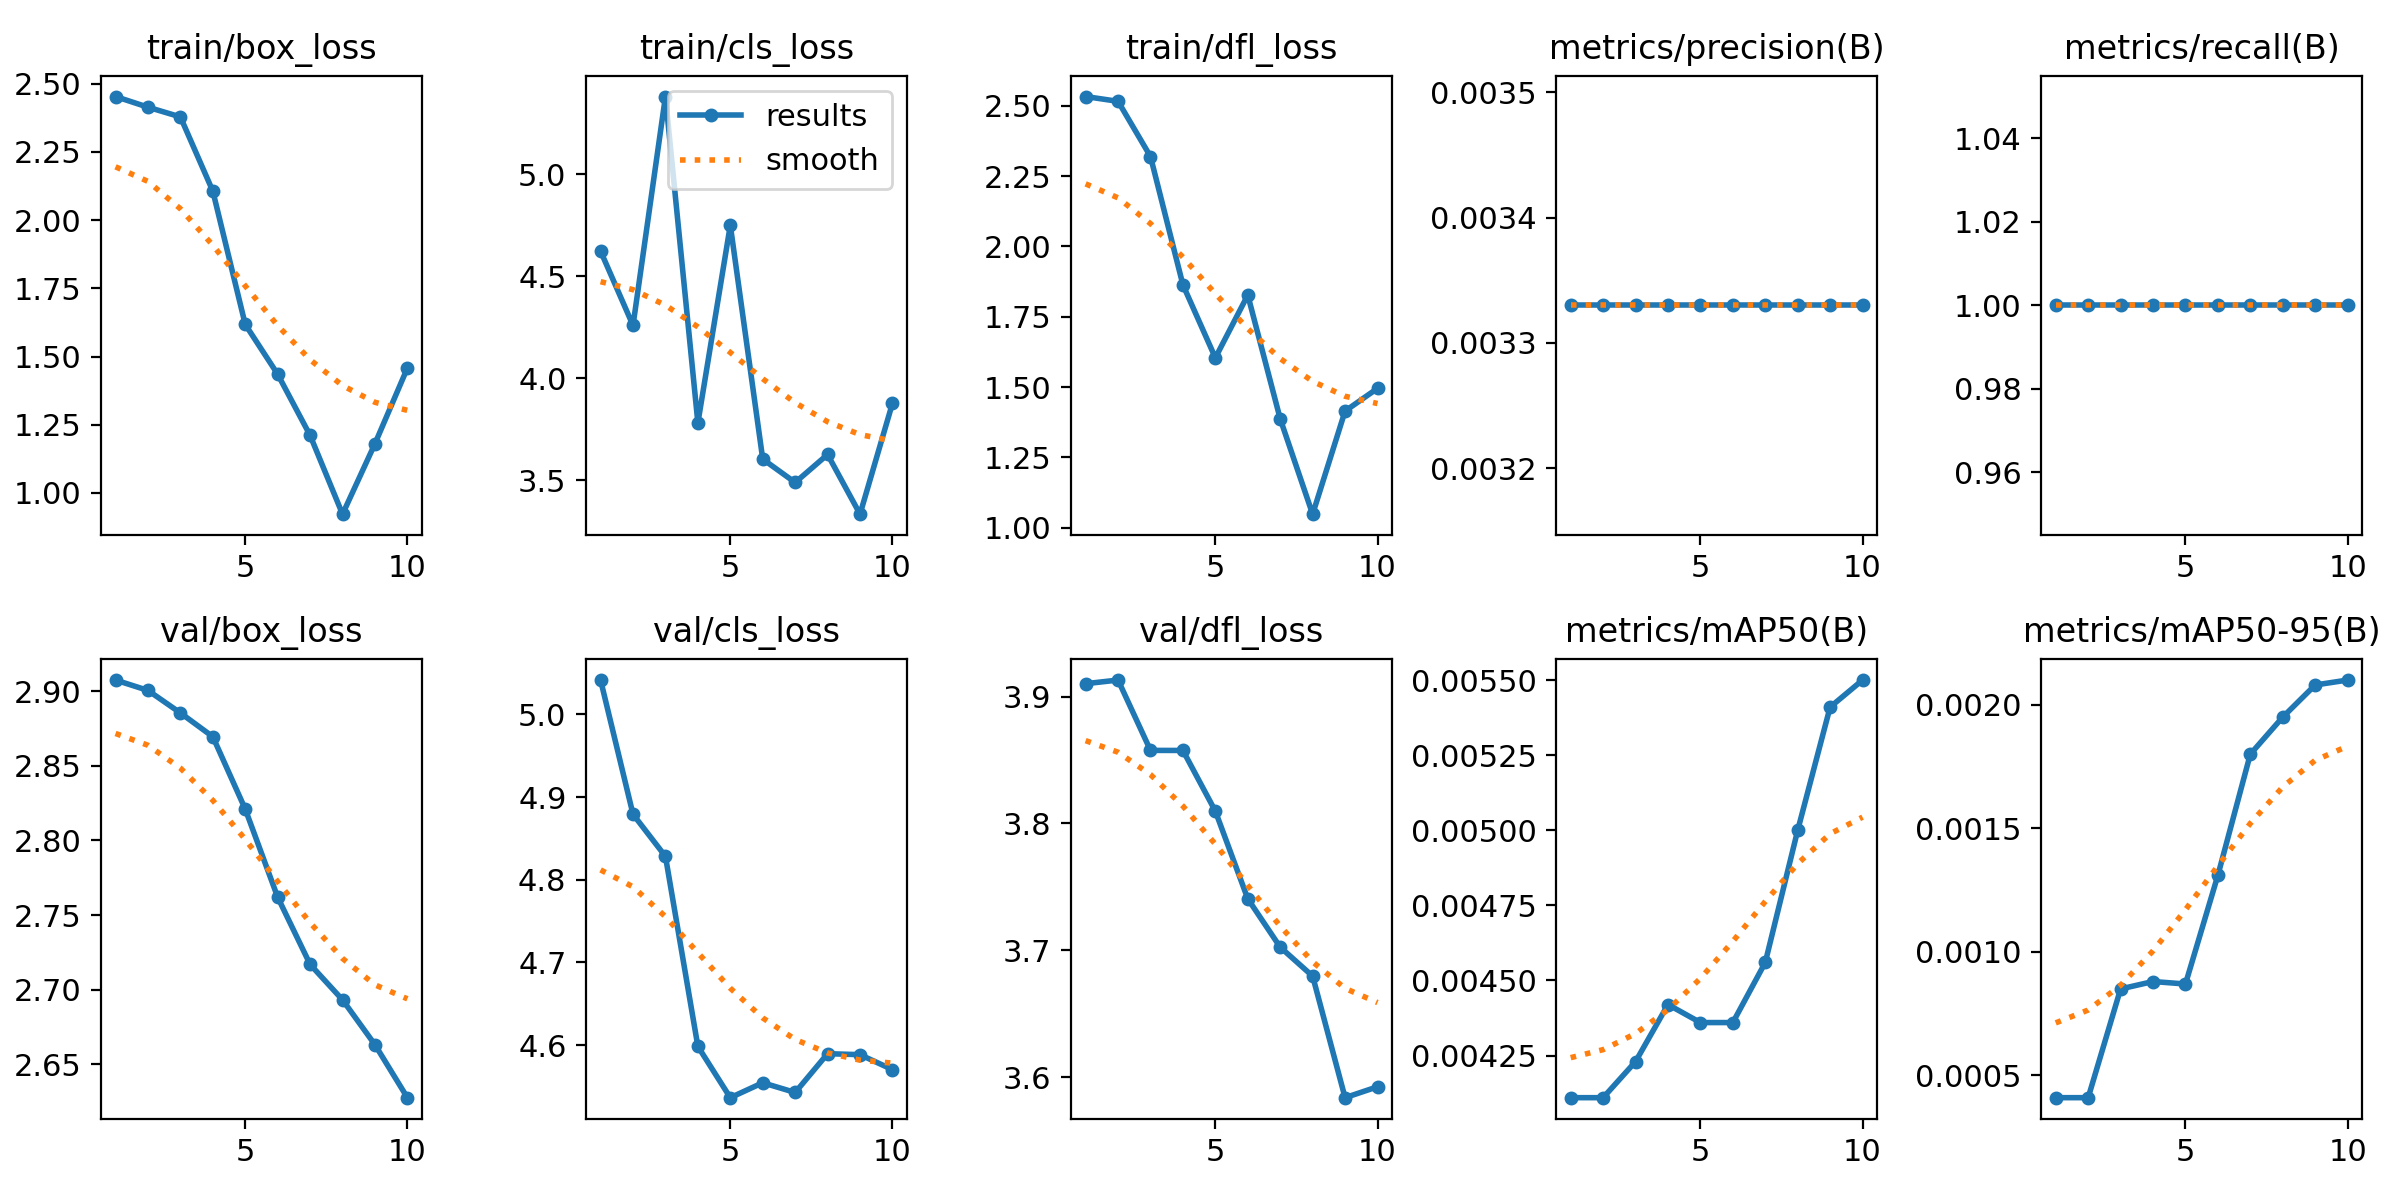

The file beside this chart, header and first rows:
epoch, time, train/box_loss, train/cls_loss, train/dfl_loss, metrics/precision(B), metrics/recall(B), metrics/mAP50(B), metrics/mAP50-95(B), val/box_loss, val/cls_loss, val/dfl_loss, lr/pg0, lr/pg1, lr/pg2
1, 2.175, 2.453, 4.624, 2.533, 0.00333, 1, 0.00411, 0.00041, 2.908, 5.041, 3.91, 0, 0, 0
2, 4.263, 2.414, 4.26, 2.516, 0.00333, 1, 0.00411, 0.00041, 2.901, 4.879, 3.913, 1.802e-05, 1.802e-05, 1.802e-05
3, 5.887, 2.378, 5.382, 2.32, 0.00333, 1, 0.00423, 0.00085, 2.886, 4.828, 3.858, 3.208e-05, 3.208e-05, 3.208e-05
4, 7.811, 2.106, 3.781, 1.863, 0.00333, 1, 0.00442, 0.00088, 2.87, 4.598, 3.858, 4.218e-05, 4.218e-05, 4.218e-05
5, 9.709, 1.617, 4.751, 1.604, 0.00333, 1, 0.00436, 0.00087, 2.821, 4.537, 3.81, 4.832e-05, 4.832e-05, 4.832e-05
6, 11.61, 1.435, 3.603, 1.827, 0.00333, 1, 0.00436, 0.00131, 2.762, 4.555, 3.741, 5.05e-05, 5.05e-05, 5.05e-05
7, 13.89, 1.211, 3.489, 1.387, 0.00333, 1, 0.00456, 0.0018, 2.717, 4.543, 3.703, 4.872e-05, 4.872e-05, 4.872e-05
8, 16.34, 0.9223, 3.626, 1.048, 0.00333, 1, 0.005, 0.00195, 2.693, 4.59, 3.68, 4.298e-05, 4.298e-05, 4.298e-05
9, 18.29, 1.181, 3.333, 1.415, 0.00333, 1, 0.00541, 0.00208, 2.663, 4.588, 3.584, 3.328e-05, 3.328e-05, 3.328e-05
10, 20.25, 1.458, 3.878, 1.495, 0.00333, 1, 0.0055, 0.0021, 2.628, 4.57, 3.593, 1.962e-05, 1.962e-05, 1.962e-05
